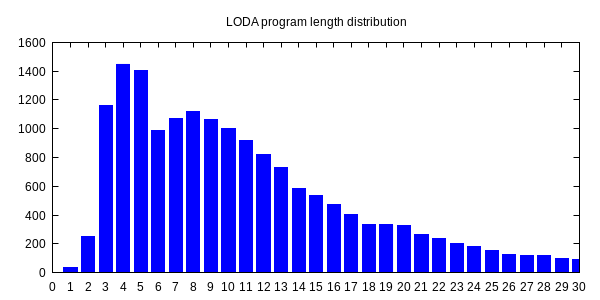

Values plotted in this chart, from the file beside it:
0, 1
1, 36
2, 254
3, 1160
4, 1450
5, 1406
6, 988
7, 1073
8, 1123
9, 1063
10, 998
11, 919
12, 824
13, 731
14, 585
15, 539
16, 473
17, 405
18, 337
19, 331
20, 328
21, 263
22, 237
23, 202
24, 184
25, 156
26, 127
27, 121
28, 117
29, 99
30, 92
31, 101
32, 69
33, 61
34, 69
35, 56
36, 47
37, 32
38, 47
39, 33
40, 43
41, 38
42, 52
43, 55
44, 28
45, 26
46, 46
47, 34
48, 32
49, 31
50, 26
51, 27
52, 23
53, 22
54, 21
55, 34
56, 17
57, 15
58, 20
59, 11
60, 12
... 38 more rows
